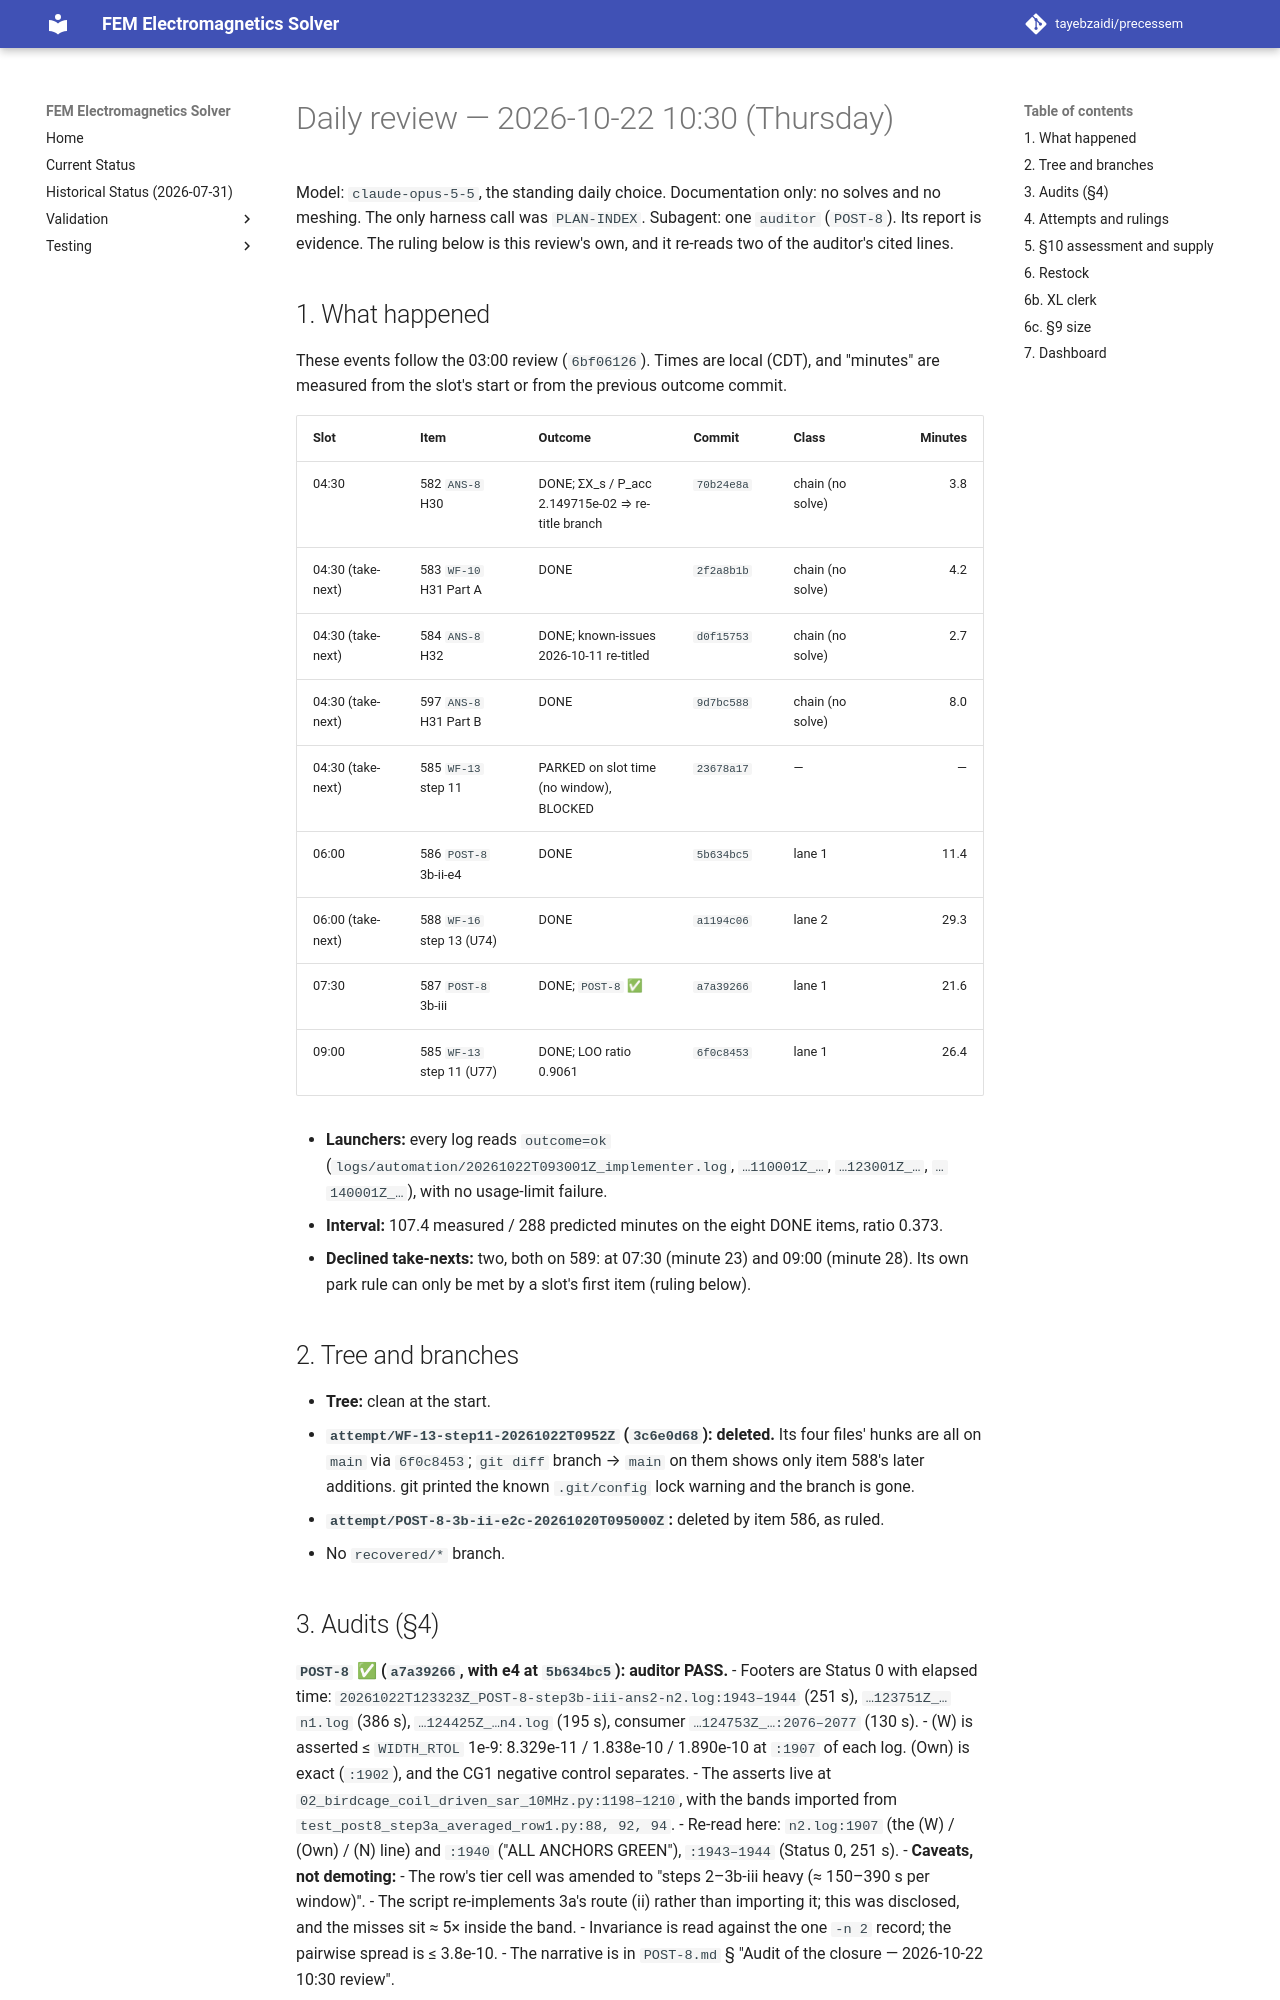

repository: tayebzaidi/precessem · page: planning/reviews/2026-10-22-daily-1030/index.html · generator: mkdocs

# Daily review — 2026-10-22 10:30 (Thursday)

Model: `claude-opus-5-5`, the standing daily choice. Documentation only: no solves and no meshing. The only harness call was `PLAN-INDEX`. Subagent: one `auditor` (`POST-8`). Its report is evidence. The ruling below is this review's own, and it re-reads two of the auditor's cited lines.

## 1. What happened

These events follow the 03:00 review (`6bf06126`). Times are local (CDT), and "minutes" are measured from the slot's start or from the previous outcome commit.

| Slot | Item | Outcome | Commit | Class | Minutes |
|---|---|---|---|---|---:|
| 04:30 | 582 `ANS-8` H30 | DONE; ΣX_s / P_acc 2.149715e-02 ⇒ re-title branch | `70b24e8a` | chain (no solve) | 3.8 |
| 04:30 (take-next) | 583 `WF-10` H31 Part A | DONE | `2f2a8b1b` | chain (no solve) | 4.2 |
| 04:30 (take-next) | 584 `ANS-8` H32 | DONE; known-issues 2026-10-11 re-titled | `d0f15753` | chain (no solve) | 2.7 |
| 04:30 (take-next) | 597 `ANS-8` H31 Part B | DONE | `9d7bc588` | chain (no solve) | 8.0 |
| 04:30 (take-next) | 585 `WF-13` step 11 | PARKED on slot time (no window), BLOCKED | `23678a17` | — | — |
| 06:00 | 586 `POST-8` 3b-ii-e4 | DONE | `5b634bc5` | lane 1 | 11.4 |
| 06:00 (take-next) | 588 `WF-16` step 13 (U74) | DONE | `a1194c06` | lane 2 | 29.3 |
| 07:30 | 587 `POST-8` 3b-iii | DONE; `POST-8` ✅ | `a7a39266` | lane 1 | 21.6 |
| 09:00 | 585 `WF-13` step 11 (U77) | DONE; LOO ratio 0.9061 | `6f0c8453` | lane 1 | 26.4 |

- **Launchers:** every log reads `outcome=ok` (`logs/automation/20261022T093001Z_implementer.log`, `…110001Z_…`, `…123001Z_…`, `…140001Z_…`), with no usage-limit failure.
- **Interval:** 107.4 measured / 288 predicted minutes on the eight DONE items, ratio 0.373.
- **Declined take-nexts:** two, both on 589: at 07:30 (minute 23) and 09:00 (minute 28). Its own park rule can only be met by a slot's first item (ruling below).

## 2. Tree and branches

- **Tree:** clean at the start.
- **`attempt/WF-13-step11-20261022T0952Z` (`3c6e0d68`): deleted.** Its four files' hunks are all on `main` via `6f0c8453`; `git diff` branch → `main` on them shows only item 588's later additions. git printed the known `.git/config` lock warning and the branch is gone.
- **`attempt/POST-8-3b-ii-e2c-20261020T095000Z`:** deleted by item 586, as ruled.
- No `recovered/*` branch.
